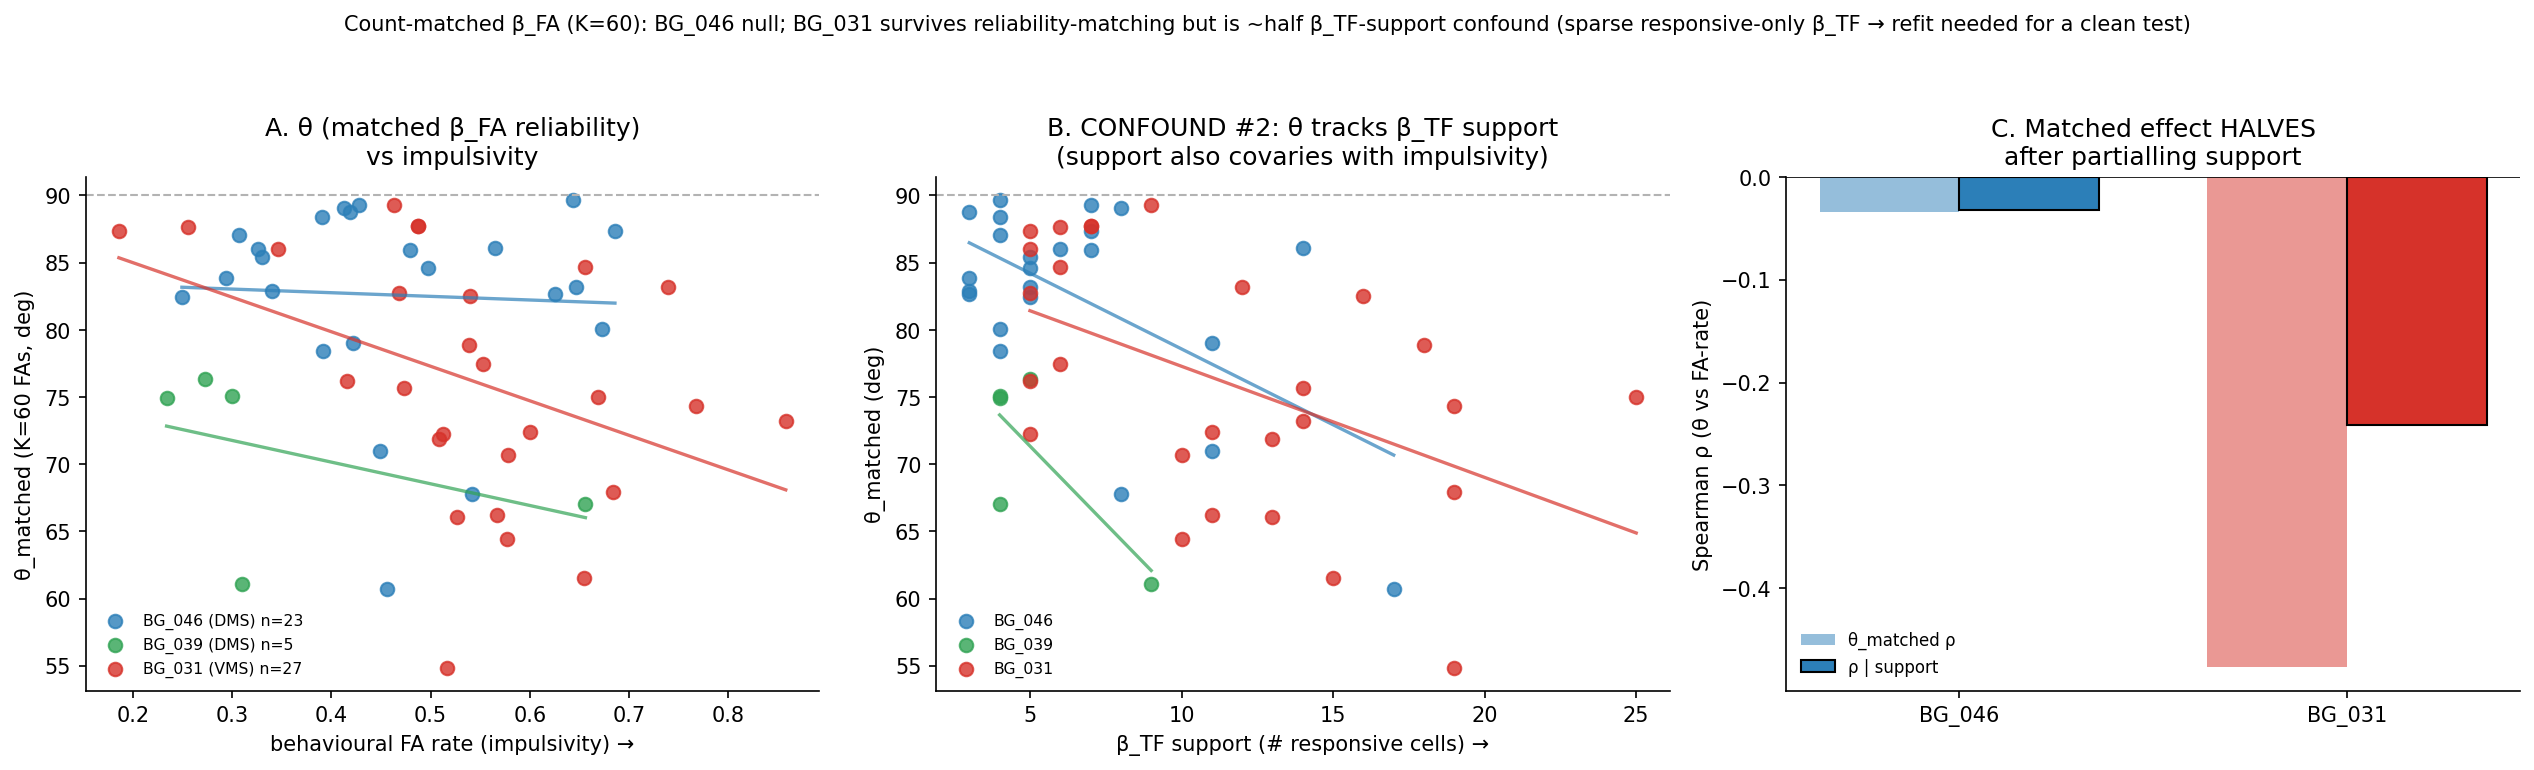

Values plotted in this chart, from the file beside it:
subject, sid, n_fa, support, theta_unmatched, theta_matched, fa_rate_behav
BG_031, 02042025, 272, 14, 76.48, 75.67, 0.4737
BG_031, 00070325, 405, 6, 85.3, 84.66, 0.6561
BG_031, 08042025, 633, 14, 73.03, 73.21, 0.858
BG_031, 09042025, 504, 12, 82.79, 83.16, 0.7388
BG_031, 09052025, 384, 19, 75.09, 74.29, 0.7674
BG_031, 00100325, 343, 6, 77.33, 77.46, 0.5532
BG_031, 00110325, 213, 5, 76.44, 76.21, 0.4158
BG_031, 00120325, 362, 19, 68.26, 67.96, 0.6837
BG_031, 12052025, 259, 11, 72.29, 72.39, 0.6
BG_031, 00130325, 99, 5, 87.32, 87.37, 0.186
BG_031, 00140325, 278, 5, 82.2, 82.77, 0.4678
BG_031, 14042025, 340, 25, 74.67, 75.01, 0.6692
BG_031, 16042025, 175, 5, 87.3, 85.98, 0.3464
BG_031, 16052025, 219, 10, 71.17, 70.69, 0.5782
BG_031, 00170325, 293, 9, 88.24, 89.3, 0.4631
BG_031, 00180325, 274, 13, 72.65, 71.89, 0.5083
BG_031, 00190325, 324, 10, 64.39, 64.45, 0.5774
BG_031, 19052025, 98, 7, 88.01, 87.7, 0.4878
BG_031, 19052025, 98, 7, 88.01, 87.7, 0.4878
BG_031, 00200325, 334, 16, 81.73, 82.49, 0.5398
BG_031, 00210325, 320, 18, 78.23, 78.86, 0.5392
BG_031, 22052025, 199, 5, 72.3, 72.22, 0.5126
BG_031, 00240325, 316, 13, 66.55, 66.04, 0.5268
BG_031, 00250325, 358, 11, 66.3, 66.22, 0.5666
BG_031, 25042025, 95, 6, 87.89, 87.69, 0.256
BG_031, 00260325, 285, 19, 55.14, 54.85, 0.5161
BG_031, 00270325, 273, 15, 60.97, 61.55, 0.6545
BG_039, 01052025, 84, 5, 76.58, 76.33, 0.2731
BG_039, 06052025, 160, 4, 64.77, 67.01, 0.6561
BG_039, 08052025, 107, 4, 75.28, 75.07, 0.3002
BG_039, 16042025, 97, 4, 75.12, 74.93, 0.2341
BG_039, 16052025, 115, 9, 61.71, 61.09, 0.3099
BG_046, 01092025, 116, 4, 78.28, 78.41, 0.392
BG_046, 02072025, 226, 4, 89.9, 89.65, 0.6431
BG_046, 02092025, 79, 4, 87.05, 87.08, 0.3066
BG_046, 03072025, 151, 4, 88.39, 88.4, 0.3911
BG_046, 03092025, 80, 6, 86.32, 86.04, 0.3263
BG_046, 04072025, 128, 8, 88.82, 89.07, 0.4132
BG_046, 08092025, 187, 7, 86.05, 85.91, 0.4789
BG_046, 09092025, 111, 5, 85.19, 85.45, 0.3305
BG_046, 10092025, 91, 5, 82.8, 82.47, 0.2495
BG_046, 11092025, 112, 3, 83.49, 82.86, 0.3399
BG_046, 14082025, 302, 4, 80.28, 80.09, 0.673
BG_046, 15082025, 219, 14, 86.69, 86.11, 0.5651
BG_046, 15092025, 164, 11, 71.08, 71, 0.4487
BG_046, 16092025, 127, 11, 78.38, 78.99, 0.4216
BG_046, 17092025, 207, 17, 60.74, 60.74, 0.4558
BG_046, 18082025, 204, 7, 87.88, 87.34, 0.6858
BG_046, 19082025, 138, 7, 89.47, 89.31, 0.4282
BG_046, 20082025, 96, 3, 89.32, 88.75, 0.4185
BG_046, 21072025, 148, 3, 82.97, 82.69, 0.6254
BG_046, 25072025, 86, 3, 83.84, 83.89, 0.2941
BG_046, 27082025, 129, 5, 84.11, 84.57, 0.4976
BG_046, 28082025, 196, 5, 83.79, 83.22, 0.6465
BG_046, 29082025, 174, 8, 67.27, 67.77, 0.5419
